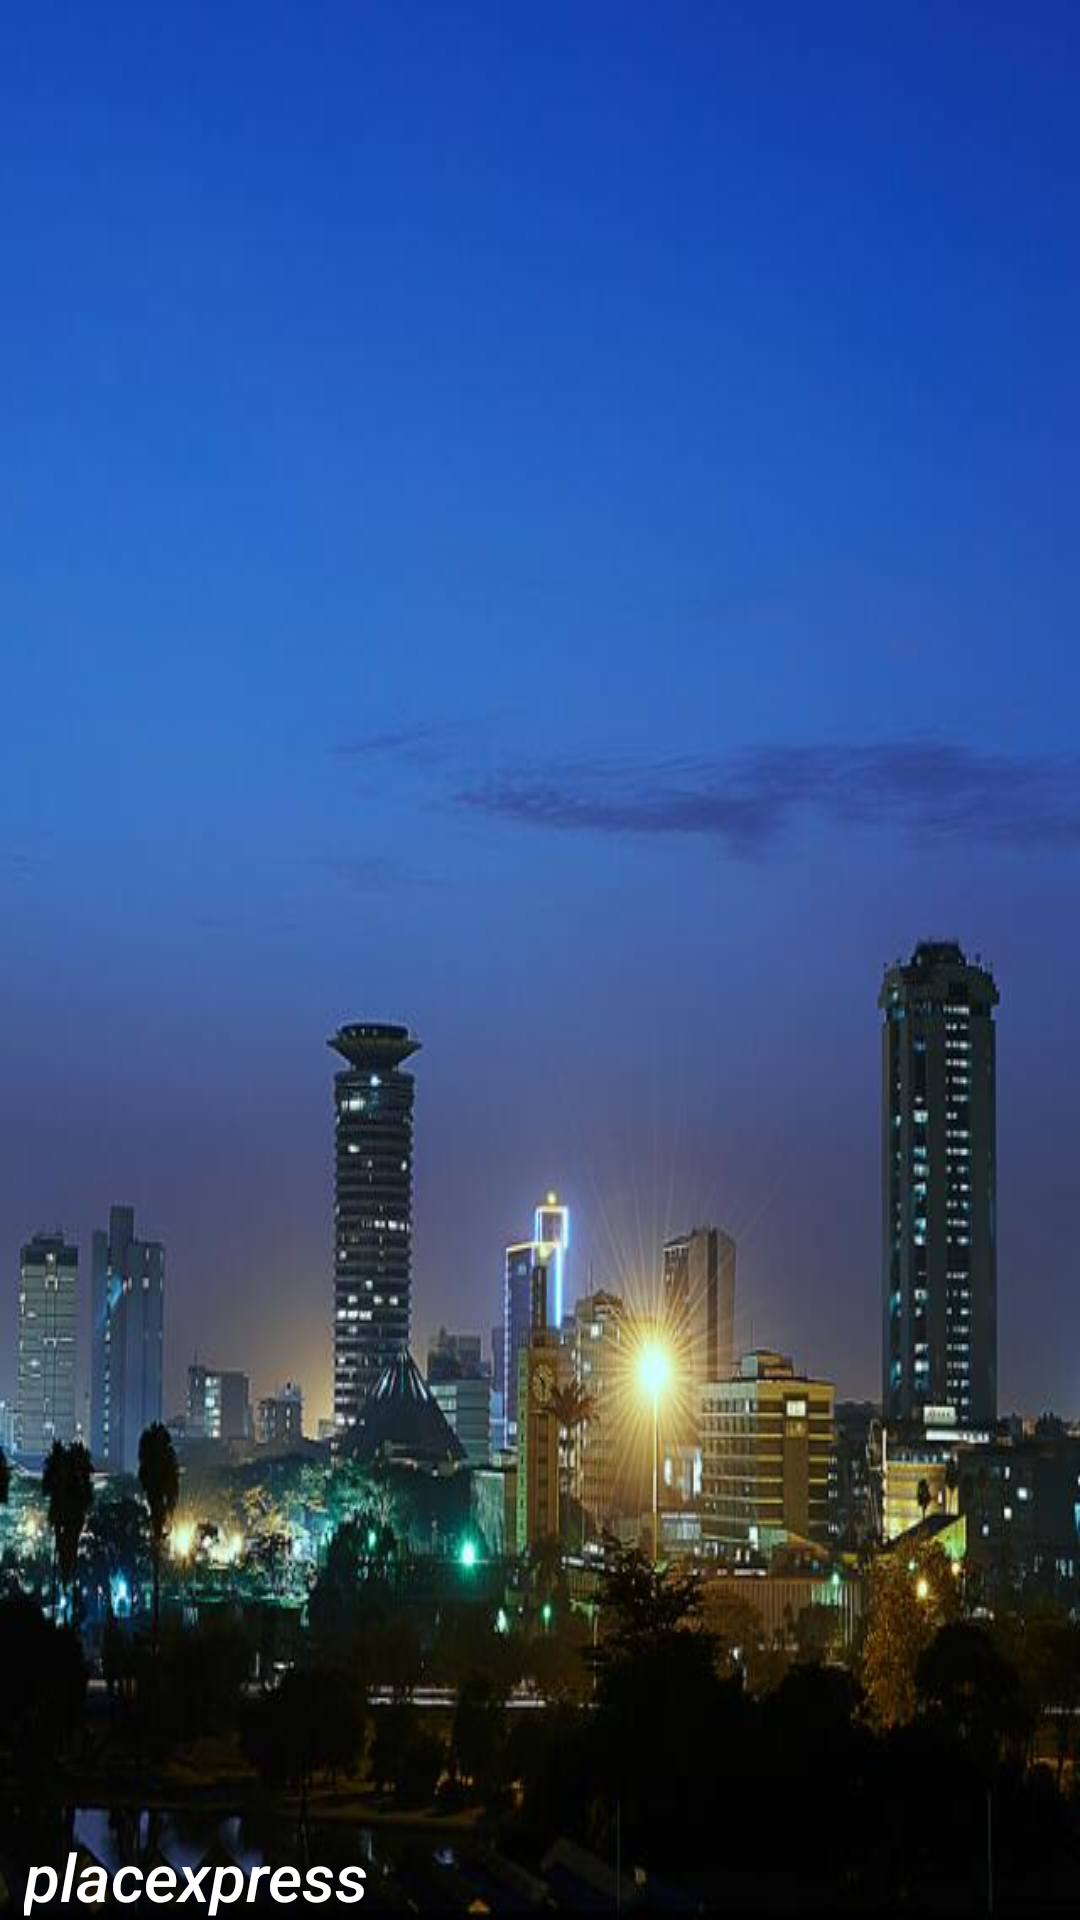

Produce the Android XML layout that renders to this screen, including the resource entries it uses.
<!-- AndroidManifest.xml: application theme AppTheme -->
<!-- res/layout/nav_header.xml -->
<?xml version="1.0" encoding="utf-8"?>
<TextView xmlns:android="http://schemas.android.com/apk/res/android"
    xmlns:tools="http://schemas.android.com/tools"
    style="@style/TextAppearance.AppCompat.Title.Inverse"
    android:layout_width="match_parent"
    android:layout_height="192dp"
    android:background="@drawable/nai"
    android:gravity="bottom|start"
    android:minHeight="100dp"
    android:paddingLeft="8dp"
    android:paddingTop="25dp"
    android:text="placexpress"
    android:textSize="22sp"
    android:textStyle="italic"
    tools:ignore="Overdraw,RtlHardcoded,RtlSymmetry"
    />
<!-- resources referenced by this layout -->
<resources>
  <!-- drawable nai: jpg bitmap (drawable, 37281 bytes) -->
  <style name="AppTheme" parent="Base.AppTheme" />
  <style name="Base.AppTheme" parent="Theme.AppCompat.Light.NoActionBar">
          <item name="colorPrimary">@color/place_express_red</item>
          <item name="colorPrimaryDark">@color/place_express_dark_red</item>
      </style>
  <color name="place_express_red">#c62828</color>
  <color name="place_express_dark_red">#d50000</color>
</resources>
